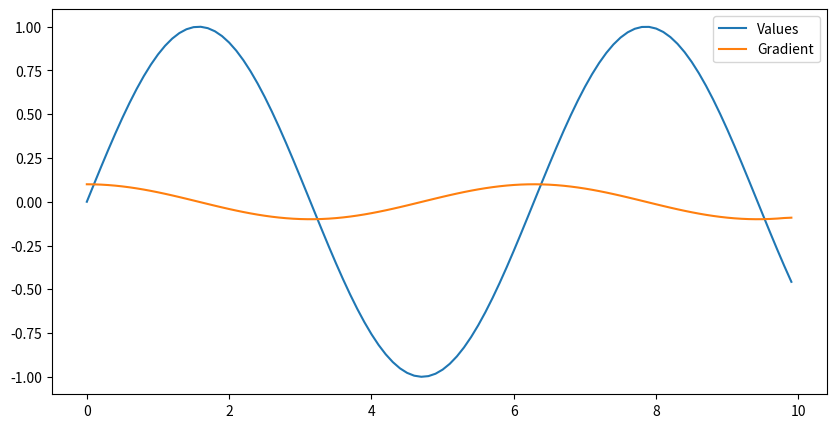

Python code for this plot:
import numpy as np
import pandas as pd
import matplotlib.pyplot as plt

# 가상 시계열 데이터 생성
time = np.arange(0, 10, 0.1)  # 0부터 10까지 0.1 간격으로 시간 생성
values = np.sin(time)  # 예시로 sin 함수를 사용한 데이터

# pandas DataFrame으로 변환
df = pd.DataFrame({'Time': time, 'Values': values})

# 기울기 구하기 (미분에 해당)
df['Gradient'] = np.gradient(df['Values'])

# 데이터와 기울기 시각화
plt.figure(figsize=(10, 5))
plt.plot(df['Time'], df['Values'], label='Values')
plt.plot(df['Time'], df['Gradient'], label='Gradient')
plt.legend()
plt.show()
